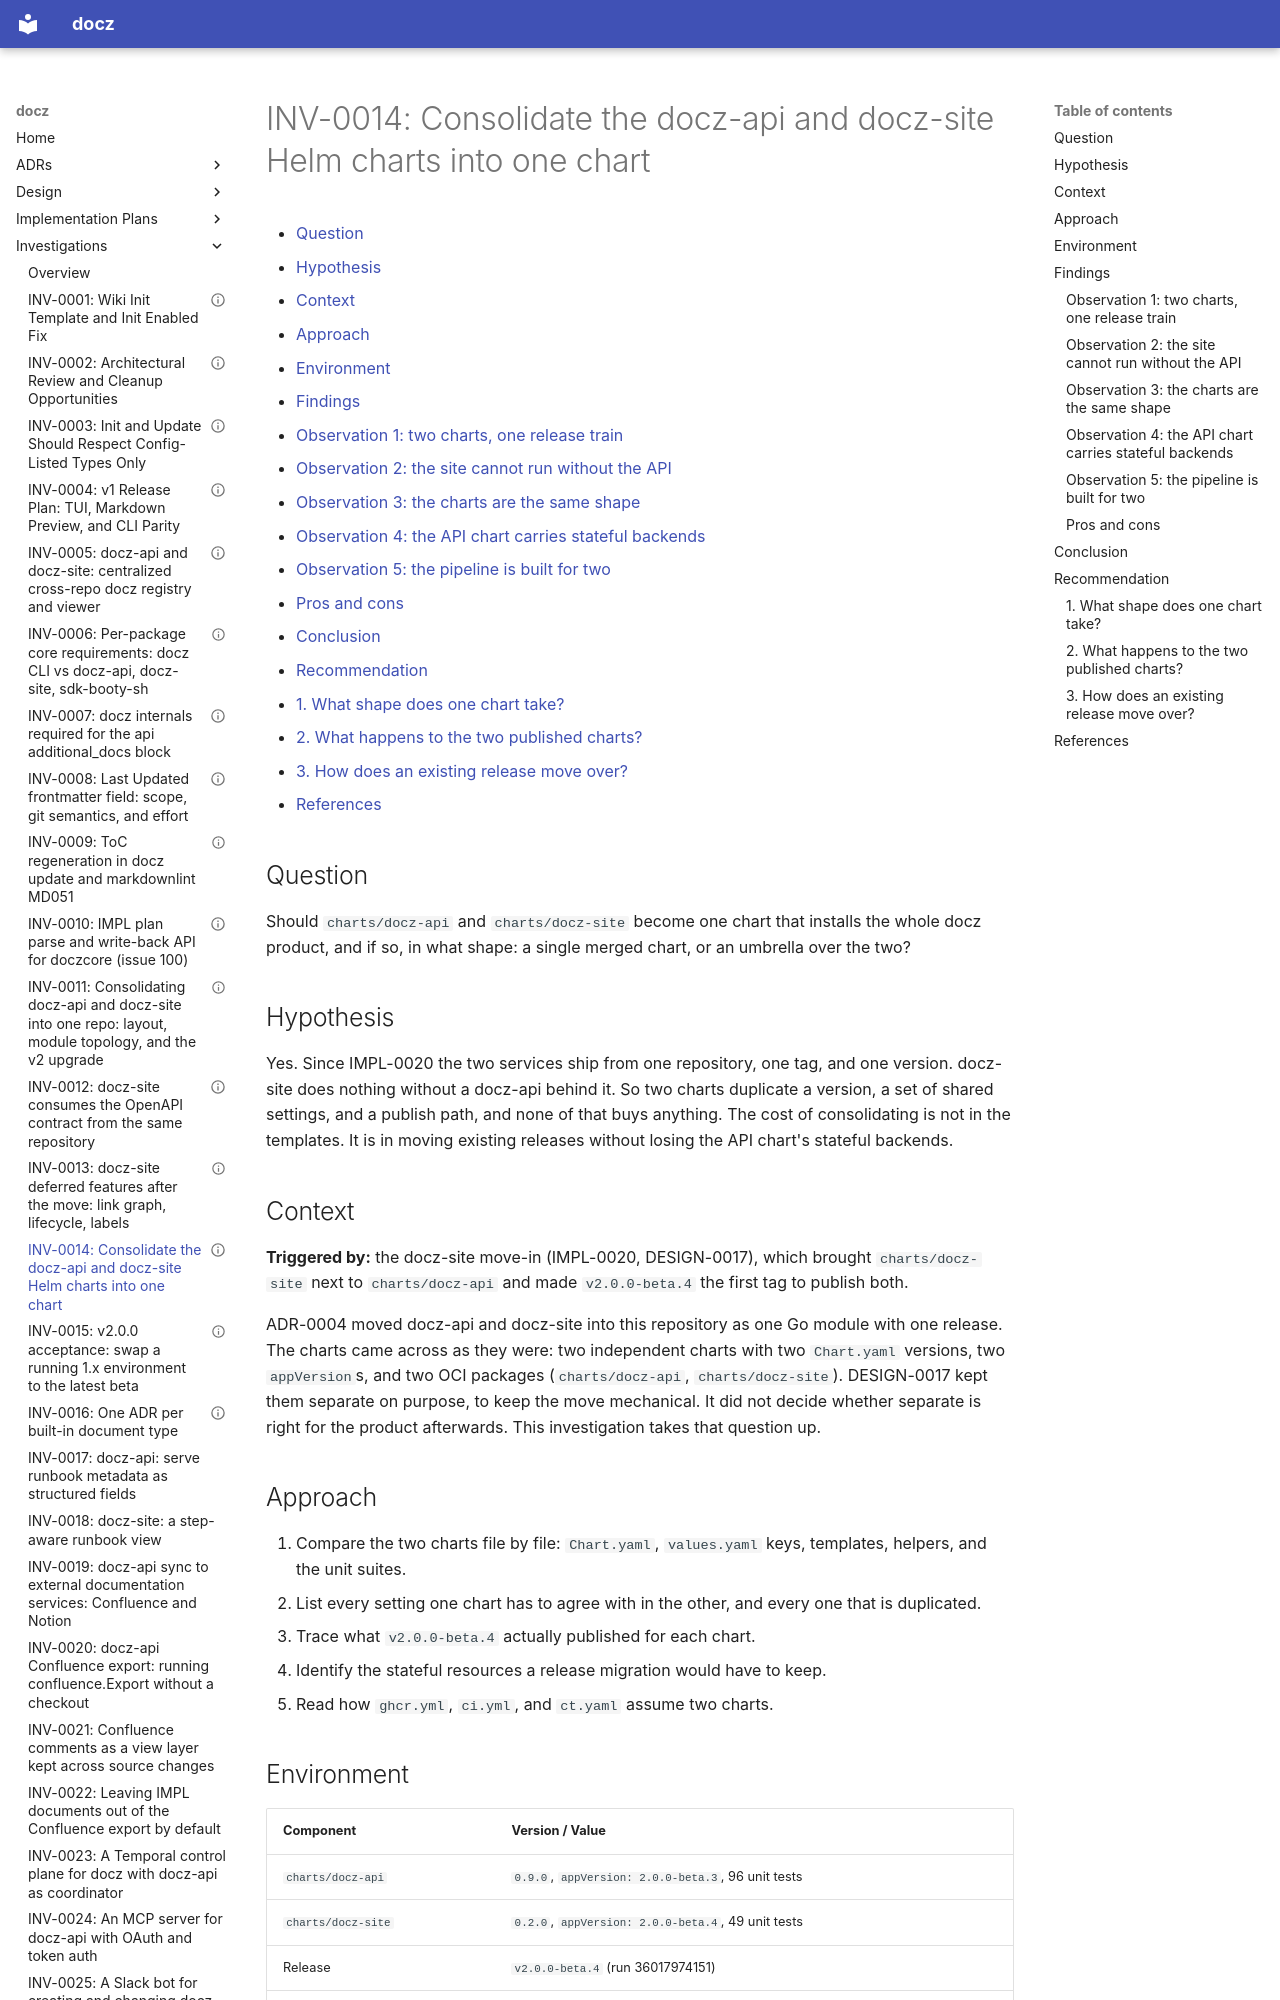

repository: donaldgifford/docz · page: investigation/0014-consolidate-the-docz-api-and-docz-site-helm-charts-into-one/index.html · generator: mkdocs

---
id: INV-0014
title: "Consolidate the docz-api and docz-site Helm charts into one chart"
status: Concluded
author: Donald Gifford
created: 2026-09-25
---

<!-- markdownlint-disable-file MD025 MD041 -->

# INV-0014: Consolidate the docz-api and docz-site Helm charts into one chart

<!--toc:start-->
<!-- markdownlint-capture -->
<!-- markdownlint-disable MD013 -->
- [Question](#question)
- [Hypothesis](#hypothesis)
- [Context](#context)
- [Approach](#approach)
- [Environment](#environment)
- [Findings](#findings)
  - [Observation 1: two charts, one release train](#observation-1-two-charts-one-release-train)
  - [Observation 2: the site cannot run without the API](#observation-2-the-site-cannot-run-without-the-api)
  - [Observation 3: the charts are the same shape](#observation-3-the-charts-are-the-same-shape)
  - [Observation 4: the API chart carries stateful backends](#observation-4-the-api-chart-carries-stateful-backends)
  - [Observation 5: the pipeline is built for two](#observation-5-the-pipeline-is-built-for-two)
  - [Pros and cons](#pros-and-cons)
- [Conclusion](#conclusion)
- [Recommendation](#recommendation)
  - [1. What shape does one chart take?](#1-what-shape-does-one-chart-take)
  - [2. What happens to the two published charts?](#2-what-happens-to-the-two-published-charts)
  - [3. How does an existing release move over?](#3-how-does-an-existing-release-move-over)
- [References](#references)
<!-- markdownlint-restore -->
<!--toc:end-->

<!--docz:question:start-->
## Question

Should `charts/docz-api` and `charts/docz-site` become one chart that
installs the whole docz product, and if so, in what shape: a single merged
chart, or an umbrella over the two?

<!--docz:question:end-->

<!--docz:hypothesis:start-->
## Hypothesis

Yes. Since IMPL-0020 the two services ship from one repository, one tag, and
one version. docz-site does nothing without a docz-api behind it. So two
charts duplicate a version, a set of shared settings, and a publish path,
and none of that buys anything. The cost of consolidating is not in the
templates. It is in moving existing releases without losing the API chart's
stateful backends.

<!--docz:hypothesis:end-->

<!--docz:context:start-->
## Context

**Triggered by:** the docz-site move-in (IMPL-0020, DESIGN-0017), which
brought `charts/docz-site` next to `charts/docz-api` and made
`v2.0.0-beta.4` the first tag to publish both.

ADR-0004 moved docz-api and docz-site into this repository as one Go module
with one release. The charts came across as they were: two independent
charts with two `Chart.yaml` versions, two `appVersion`s, and two OCI
packages (`charts/docz-api`, `charts/docz-site`). DESIGN-0017 kept them
separate on purpose, to keep the move mechanical. It did not decide whether
separate is right for the product afterwards. This investigation takes that
question up.

<!--docz:context:end-->

<!--docz:approach:start-->
## Approach

1. Compare the two charts file by file: `Chart.yaml`, `values.yaml` keys,
   templates, helpers, and the unit suites.
2. List every setting one chart has to agree with in the other, and every
   one that is duplicated.
3. Trace what `v2.0.0-beta.4` actually published for each chart.
4. Identify the stateful resources a release migration would have to keep.
5. Read how `ghcr.yml`, `ci.yml`, and `ct.yaml` assume two charts.

<!--docz:approach:end-->

<!--docz:environment:start-->
## Environment

| Component         | Version / Value                                      |
| ----------------- | ---------------------------------------------------- |
| `charts/docz-api` | `0.9.0`, `appVersion: 2.0.0-beta.3`, 96 unit tests   |
| `charts/docz-site`| `0.2.0`, `appVersion: 2.0.0-beta.4`, 49 unit tests   |
| Release           | `v2.0.0-beta.4` (run 36017974151)                    |
| Helm              | 4.2.2, helm-unittest, chart-testing via `ct.yaml`    |

<!--docz:environment:end-->

<!--docz:findings:start-->
## Findings
